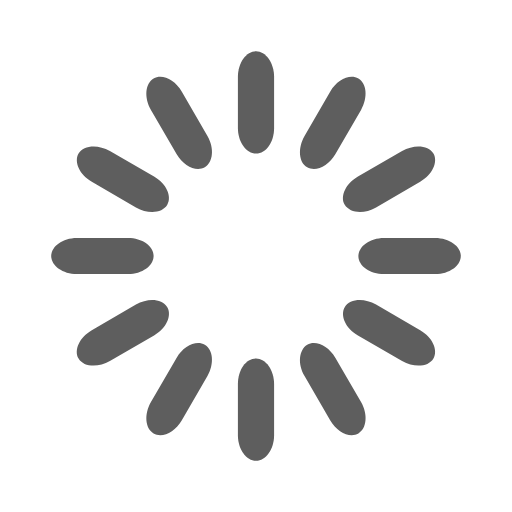
t = 0.00 s
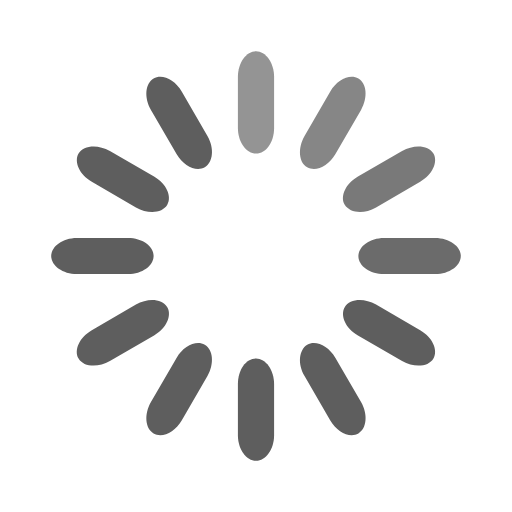
t = 0.33 s
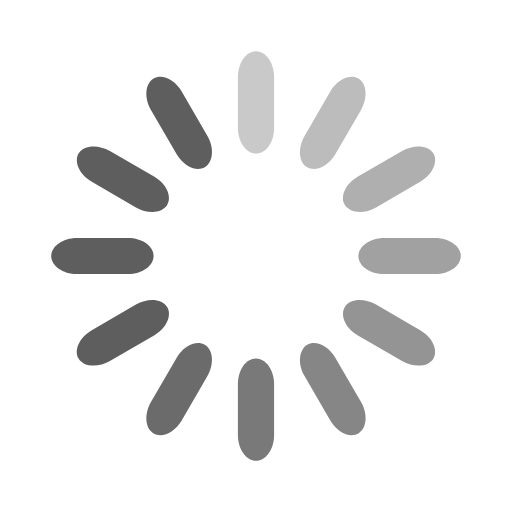
t = 0.67 s
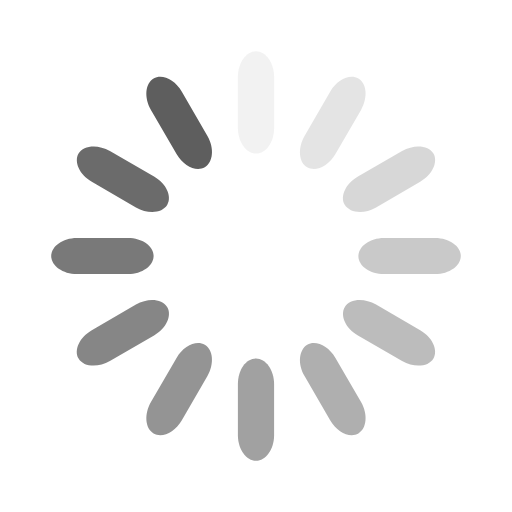
t = 0.92 s
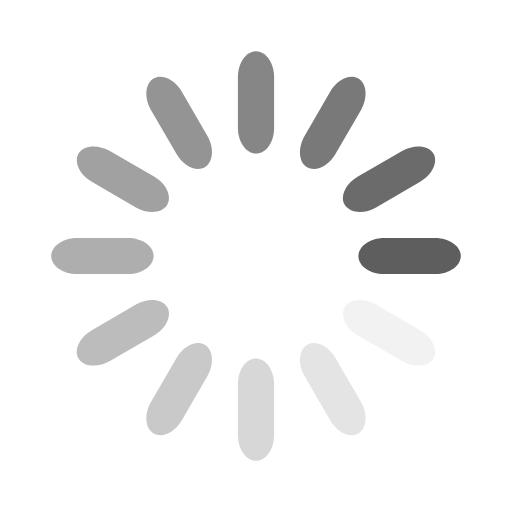
t = 1.25 s
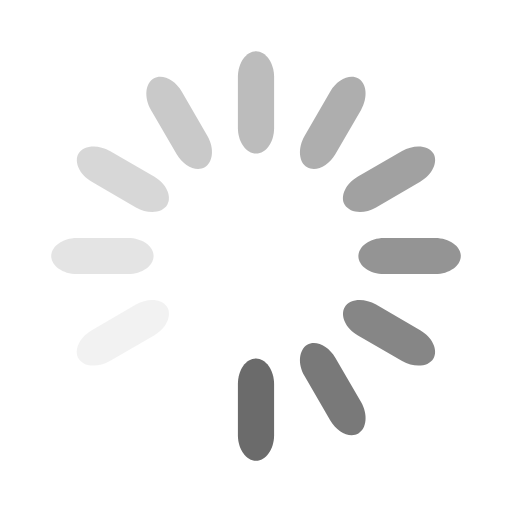
t = 1.58 s

The animated SVG that drew these frames (rendered in a browser with its animation timeline set to each time). Animation: 12 SMIL elements (animate=12); one cycle of 1.92 s, repeats indefinitely.

<?xml version="1.0" encoding="utf-8"?>
<!-- Generator: Adobe Illustrator 20.0.0, SVG Export Plug-In . SVG Version: 6.00 Build 0)  -->
<svg version="1.1" id="Layer_1" xmlns="http://www.w3.org/2000/svg" xmlns:xlink="http://www.w3.org/1999/xlink" x="0px" y="0px"
	 viewBox="0 0 116 116" style="enable-background:new 0 0 116 116;" xml:space="preserve">
<style type="text/css">
	.st0{fill:none;}
	.st1{fill:#5E5E5E;}
</style>
<rect class="st0" width="116" height="116"/>
<path class="st1" d="M58,11.6L58,11.6c2.2,0,4.1,2.6,4.1,5.8V29c0,3.2-1.8,5.8-4.1,5.8l0,0c-2.2,0-4.1-2.6-4.1-5.8V17.4
	C53.9,14.2,55.8,11.6,58,11.6z">
<animate  accumulate="none" additive="replace" attributeName="opacity" begin="0s" calcMode="linear" dur="1s" fill="remove" from="1" repeatCount="indefinite" restart="always" to="0">
		</animate>
</path>
<path class="st1" d="M81.2,17.8L81.2,17.8c1.9,1.1,2.2,4.3,0.6,7.1l-5.8,10c-1.6,2.8-4.5,4.1-6.4,3l0,0c-1.9-1.1-2.2-4.3-0.6-7.1
	l5.8-10C76.4,18,79.3,16.7,81.2,17.8z">
<animate  accumulate="none" additive="replace" attributeName="opacity" begin="0.08333333333333333s" calcMode="linear" dur="1s" fill="remove" from="1" repeatCount="indefinite" restart="always" to="0">
		</animate>
</path>
<path class="st1" d="M98.2,34.8L98.2,34.8c1.1,1.9-0.2,4.8-3,6.4l-10,5.8c-2.8,1.6-5.9,1.3-7.1-0.6l0,0c-1.1-1.9,0.2-4.8,3-6.4
	l10-5.8C93.9,32.6,97.1,32.9,98.2,34.8z">
<animate  accumulate="none" additive="replace" attributeName="opacity" begin="0.16666666666666666s" calcMode="linear" dur="1s" fill="remove" from="1" repeatCount="indefinite" restart="always" to="0">
		</animate>
</path>
<path class="st1" d="M104.4,58L104.4,58c0,2.2-2.6,4.1-5.8,4.1H87c-3.2,0-5.8-1.8-5.8-4.1l0,0c0-2.2,2.6-4.1,5.8-4.1h11.6
	C101.8,53.9,104.4,55.8,104.4,58z">
<animate  accumulate="none" additive="replace" attributeName="opacity" begin="0.25s" calcMode="linear" dur="1s" fill="remove" from="1" repeatCount="indefinite" restart="always" to="0">
		</animate>
</path>
<path class="st1" d="M98.2,81.2L98.2,81.2c-1.1,1.9-4.3,2.2-7.1,0.6l-10-5.8c-2.8-1.6-4.1-4.5-3-6.4l0,0c1.1-1.9,4.3-2.2,7.1-0.6
	l10,5.8C98,76.4,99.3,79.3,98.2,81.2z">
<animate  accumulate="none" additive="replace" attributeName="opacity" begin="0.3333333333333333s" calcMode="linear" dur="1s" fill="remove" from="1" repeatCount="indefinite" restart="always" to="0">
		</animate>
</path>
<path class="st1" d="M81.2,98.2L81.2,98.2c-1.9,1.1-4.8-0.2-6.4-3l-5.8-10c-1.6-2.8-1.3-5.9,0.6-7.1l0,0c1.9-1.1,4.8,0.2,6.4,3
	l5.8,10C83.4,93.9,83.1,97.1,81.2,98.2z">
<animate  accumulate="none" additive="replace" attributeName="opacity" begin="0.4166666666666667s" calcMode="linear" dur="1s" fill="remove" from="1" repeatCount="indefinite" restart="always" to="0">
		</animate>
</path>
<path class="st1" d="M58,104.4L58,104.4c-2.2,0-4.1-2.6-4.1-5.8V87c0-3.2,1.8-5.8,4.1-5.8l0,0c2.2,0,4.1,2.6,4.1,5.8v11.6
	C62.1,101.8,60.2,104.4,58,104.4z">
<animate  accumulate="none" additive="replace" attributeName="opacity" begin="0.5s" calcMode="linear" dur="1s" fill="remove" from="1" repeatCount="indefinite" restart="always" to="0">
		</animate>
</path>
<path class="st1" d="M34.8,98.2L34.8,98.2c-1.9-1.1-2.2-4.3-0.6-7.1l5.8-10c1.6-2.8,4.5-4.1,6.4-3l0,0c1.9,1.1,2.2,4.3,0.6,7.1
	l-5.8,10C39.6,98,36.7,99.3,34.8,98.2z">
<animate  accumulate="none" additive="replace" attributeName="opacity" begin="0.5833333333333334s" calcMode="linear" dur="1s" fill="remove" from="1" repeatCount="indefinite" restart="always" to="0">
		</animate>
</path>
<path class="st1" d="M17.8,81.2L17.8,81.2c-1.1-1.9,0.2-4.8,3-6.4l10-5.8c2.8-1.6,5.9-1.3,7.1,0.6l0,0c1.1,1.9-0.2,4.8-3,6.4
	l-10,5.8C22.1,83.4,18.9,83.1,17.8,81.2z">
<animate  accumulate="none" additive="replace" attributeName="opacity" begin="0.6666666666666666s" calcMode="linear" dur="1s" fill="remove" from="1" repeatCount="indefinite" restart="always" to="0">
		</animate>
</path>
<path class="st1" d="M11.6,58L11.6,58c0-2.2,2.6-4.1,5.8-4.1H29c3.2,0,5.8,1.8,5.8,4.1l0,0c0,2.2-2.6,4.1-5.8,4.1H17.4
	C14.2,62.1,11.6,60.2,11.6,58z">
<animate  accumulate="none" additive="replace" attributeName="opacity" begin="0.75s" calcMode="linear" dur="1s" fill="remove" from="1" repeatCount="indefinite" restart="always" to="0">
		</animate>
</path>
<path class="st1" d="M17.8,34.8L17.8,34.8c1.1-1.9,4.3-2.2,7.1-0.6l10,5.8c2.8,1.6,4.1,4.5,3,6.4l0,0c-1.1,1.9-4.3,2.2-7.1,0.6
	l-10-5.8C18,39.6,16.7,36.7,17.8,34.8z">
<animate  accumulate="none" additive="replace" attributeName="opacity" begin="0.8333333333333334s" calcMode="linear" dur="1s" fill="remove" from="1" repeatCount="indefinite" restart="always" to="0">
		</animate>
</path>
<path class="st1" d="M34.8,17.8L34.8,17.8c1.9-1.1,4.8,0.2,6.4,3l5.8,10c1.6,2.8,1.3,5.9-0.6,7.1l0,0c-1.9,1.1-4.8-0.2-6.4-3
	l-5.8-10C32.6,22.1,32.9,18.9,34.8,17.8z">
<animate  accumulate="none" additive="replace" attributeName="opacity" begin="0.9166666666666666s" calcMode="linear" dur="1s" fill="remove" from="1" repeatCount="indefinite" restart="always" to="0">
		</animate>
</path>
</svg>
